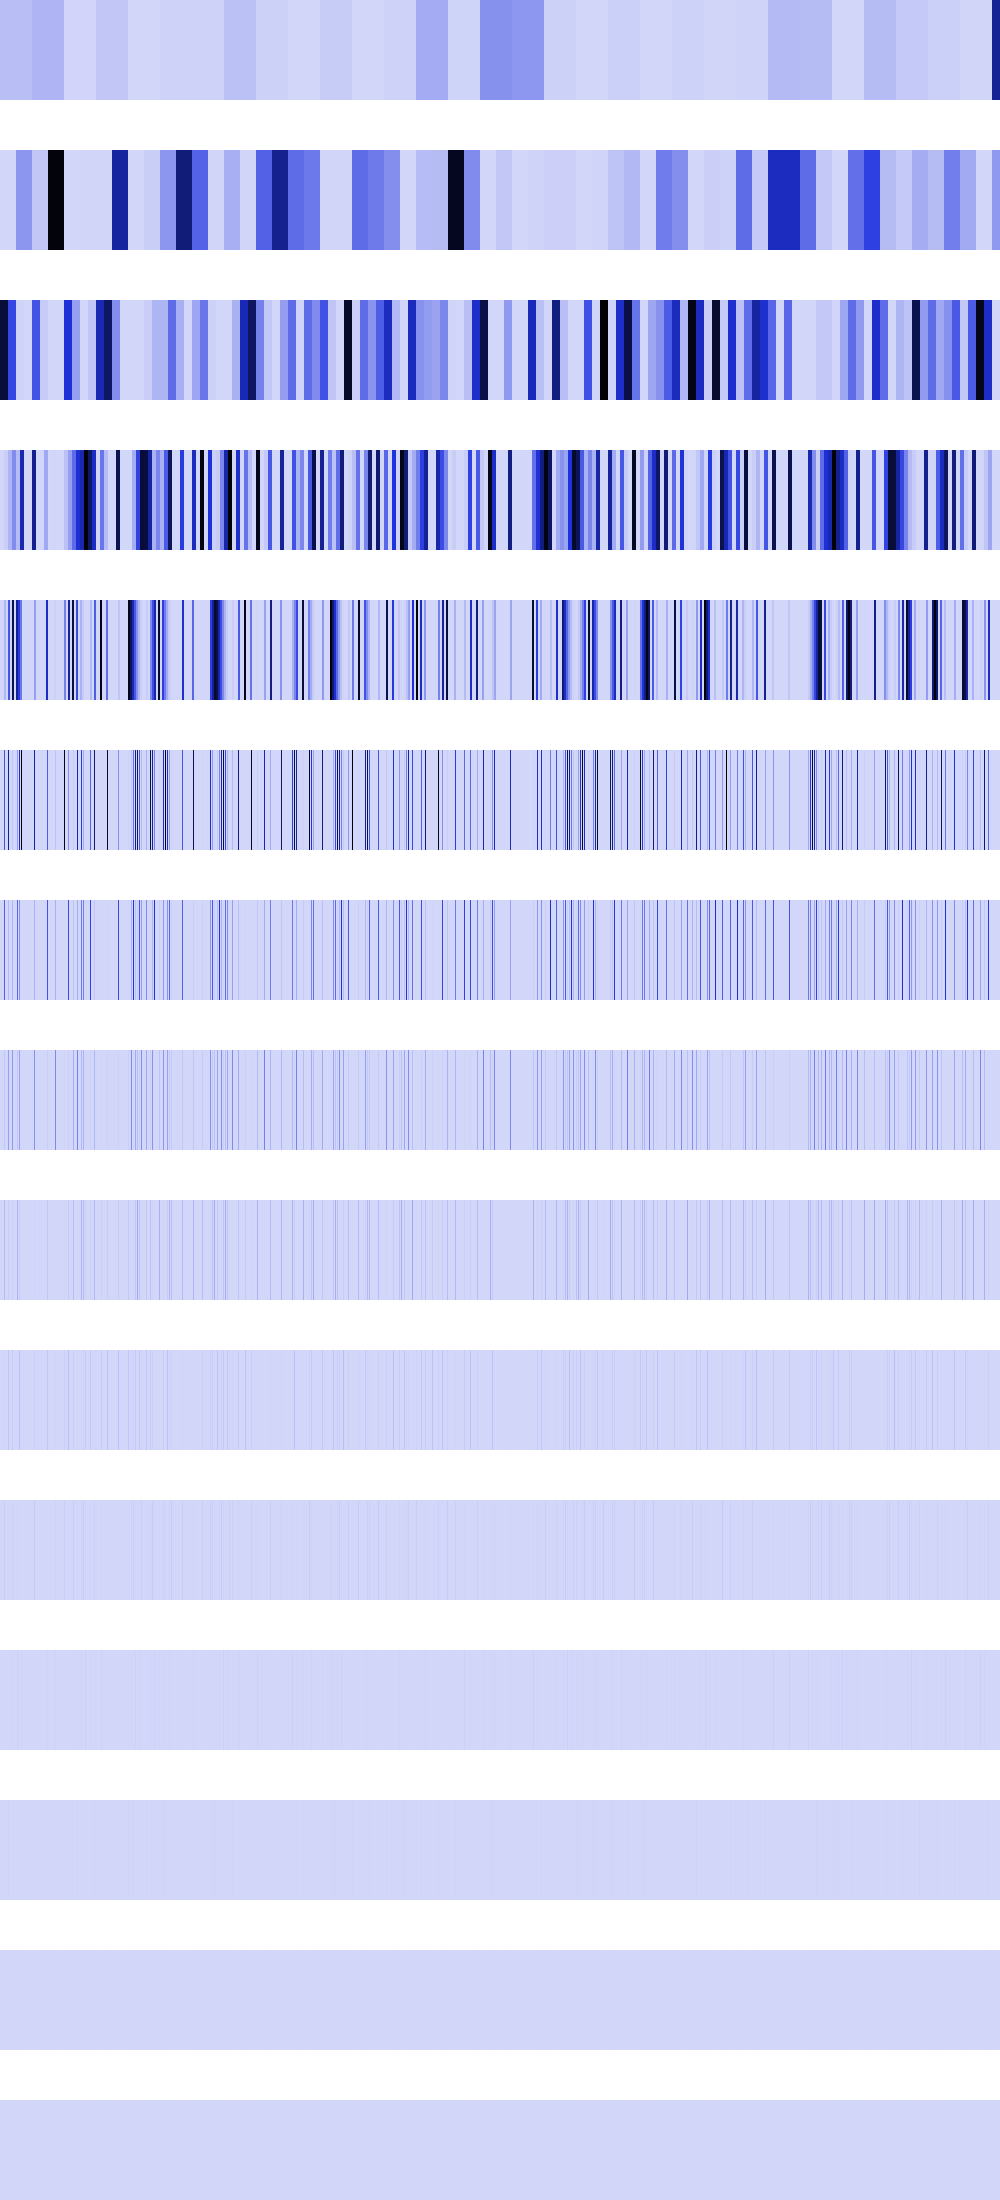

Source data for this figure (header and first rows):
69055512, 69055512, 69055512, 69055512, 69055512, 69055512, 69055512, 69055512, 69055512, 69055512, 69055512, 69055512, 69055512, 69055512, 69055512, 69055512, 69055512, 69055512, 69055512, 69055512, 69055512, 69055512, 69055512, 69055512
0, 0, 0, 0, 0, 0, 0, 0, 0, 0, 0, 0, 0, 0, 0, 0, 187690624, 187690624, 187690624, 187690624, 187690624, 187690624, 187690624, 187690624
919292288, 919292288, 919292288, 919292288, 919292288, 919292288, 919292288, 919292288, 421396992, 421396992, 421396992, 421396992, 421396992, 421396992, 421396992, 421396992, 8526352, 8526352, 8526352, 8526352, 8526352, 8526352, 8526352, 8526352
0, 0, 0, 0, 23970508, 23970508, 23970508, 23970508, 95882032, 95882032, 95882032, 95882032, 215739488, 215739488, 215739488, 215739488, 78287448, 78287448, 78287448, 78287448, 599266752, 599266752, 599266752, 599266752
0, 0, 0, 0, 95882032, 95882032, 0, 0, 383528128, 383528128, 0, 0, 862957952, 862957952, 0, 0, 695271424, 695271424, 461045824, 461045824, 274760704, 274760704, 0, 0
0, 0, 0, 0, 383528128, 0, 0, 0, 695271424, 0, 0, 0, 46022656, 0, 0, 0, 0, 163840000, 0, 510394912, 0, 1048711296, 0, 0
0, 0, 0, 0, 347635712, 0, 0, 0, 81920000, 0, 0, 0, 92045312, 0, 0, 0, 0, 327680000, 0, 207101952, 0, 294912, 0, 0
0, 0, 0, 0, 40960000, 0, 0, 0, 163840000, 0, 0, 0, 184090624, 0, 0, 0, 0, 51380224, 0, 154157056, 0, 589824, 0, 0
0, 0, 0, 0, 81920000, 0, 0, 0, 25690112, 0, 0, 0, 15859712, 0, 0, 0, 0, 102760448, 0, 31490048, 0, 1179648, 0, 0
0, 0, 0, 0, 12845056, 0, 0, 0, 51380224, 0, 0, 0, 31719424, 0, 0, 0, 0, 4194304, 0, 62980096, 0, 2359296, 0, 0
0, 0, 0, 0, 25690112, 0, 0, 0, 2097152, 0, 0, 0, 13107200, 0, 0, 0, 0, 8388608, 0, 131072, 0, 4718592, 0, 0
0, 0, 0, 0, 1048576, 0, 0, 0, 4194304, 0, 0, 0, 9437184, 0, 0, 0, 0, 16777216, 0, 262144, 0, 9437184, 0, 0
0, 0, 0, 0, 2097152, 0, 0, 0, 8388608, 0, 0, 0, 2097152, 0, 0, 0, 0, 0, 0, 524288, 0, 2097152, 0, 0
0, 0, 0, 0, 4194304, 0, 0, 0, 0, 0, 0, 0, 4194304, 0, 0, 0, 0, 0, 0, 1048576, 0, 4194304, 0, 0
0, 0, 0, 0, 0, 0, 0, 0, 0, 0, 0, 0, 0, 0, 0, 0, 0, 0, 0, 2097152, 0, 0, 0, 0
